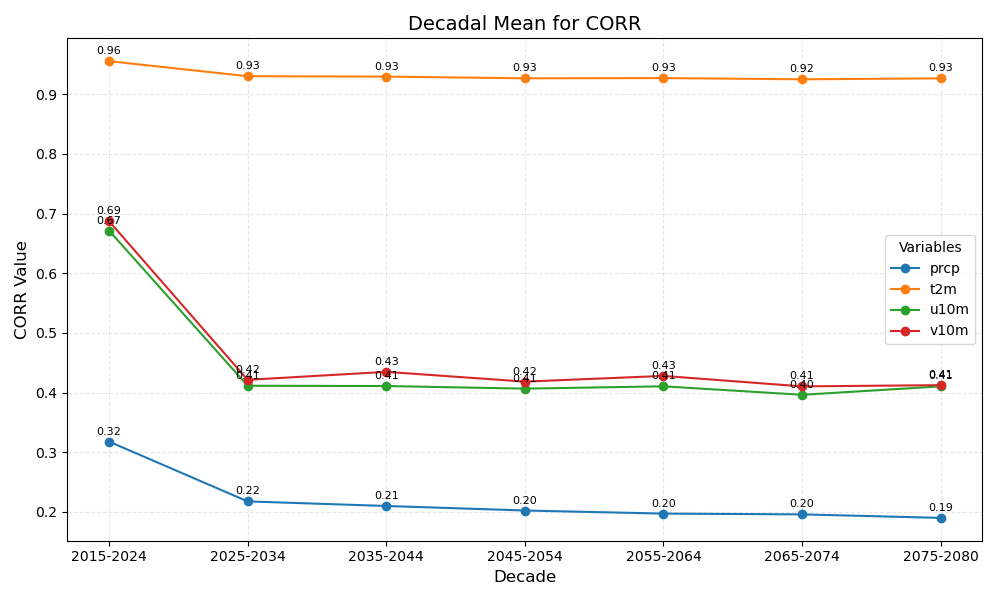

Values plotted in this chart, from the file beside it:
year_bin	prcp	t2m	u10m	v10m
2015-2024	0.32	0.96	0.67	0.69
2025-2034	0.22	0.93	0.41	0.42
2035-2044	0.21	0.93	0.41	0.43
2045-2054	0.20	0.93	0.41	0.42
2055-2064	0.20	0.93	0.41	0.43
2065-2074	0.20	0.92	0.40	0.41
2075-2080	0.19	0.93	0.41	0.41
